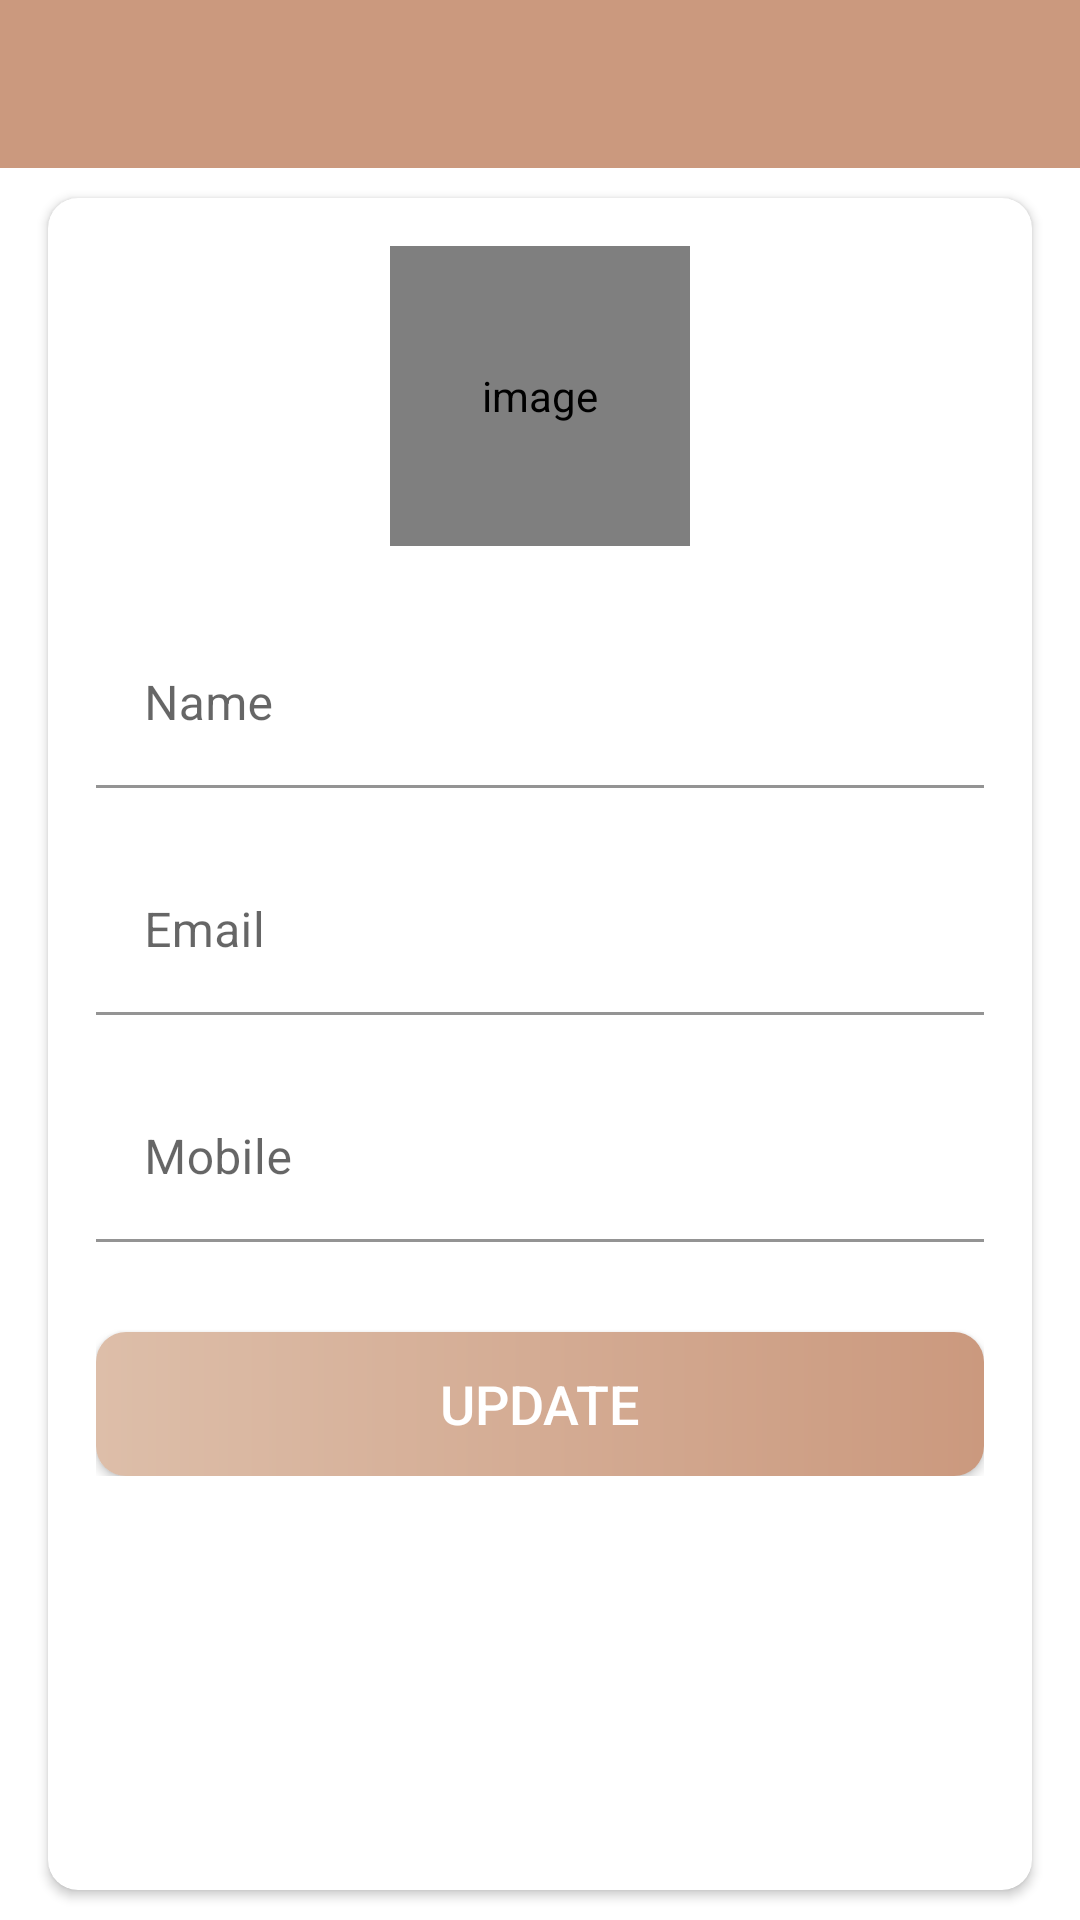

Reconstruct the res/layout file that produces this screen, plus the resources it refers to.
<!-- AndroidManifest.xml: application theme Theme.ToDoIt -->
<!-- res/layout/activity_my_profile.xml -->
<?xml version="1.0" encoding="utf-8"?>
<LinearLayout xmlns:android="http://schemas.android.com/apk/res/android"
    xmlns:app="http://schemas.android.com/apk/res-auto"
    xmlns:tools="http://schemas.android.com/tools"
    android:layout_width="match_parent"
    android:layout_height="match_parent"
    android:orientation="vertical"
    tools:context=".activities.MyProfileActivity">

    <com.google.android.material.appbar.AppBarLayout
        android:layout_width="match_parent"
        android:layout_height="wrap_content"
        android:theme="@style/AppBaseTheme.AppBarOverlay">

        <androidx.appcompat.widget.Toolbar
            android:id="@+id/toolbar_my_profile_activity"
            android:layout_width="match_parent"
            android:layout_height="?attr/actionBarSize"
            android:background="@color/dark_pink"
            app:popupTheme="@style/AppBaseTheme.PopupOverlay" />
    </com.google.android.material.appbar.AppBarLayout>

    
    <LinearLayout
        android:layout_width="match_parent"
        android:layout_height="match_parent"
        android:background="@drawable/ic_background">

        <androidx.cardview.widget.CardView
            android:layout_width="match_parent"
            android:layout_height="match_parent"
            android:layout_marginStart="@dimen/my_profile_screen_content_marginStartEnd"
            android:layout_marginTop="@dimen/my_profile_screen_content_marginTopBottom"
            android:layout_marginEnd="@dimen/my_profile_screen_content_marginStartEnd"
            android:layout_marginBottom="@dimen/my_profile_screen_content_marginTopBottom"
            android:elevation="@dimen/card_view_elevation"
            app:cardCornerRadius="@dimen/card_view_corner_radius">

            <LinearLayout
                android:layout_width="match_parent"
                android:layout_height="wrap_content"
                android:gravity="center_horizontal"
                android:orientation="vertical"
                android:padding="@dimen/my_profile_screen_content_padding">

                <de.hdodenhof.circleimageview.CircleImageView
                    android:id="@+id/iv_profile_user_image"
                    android:layout_width="@dimen/my_profile_user_image_size"
                    android:layout_height="@dimen/my_profile_user_image_size"
                    android:contentDescription="@string/image_contentDescription"
                    android:src="@drawable/ic_user_place_holder" />

                <com.google.android.material.textfield.TextInputLayout
                    android:layout_width="match_parent"
                    android:layout_height="wrap_content"
                    android:layout_marginTop="@dimen/my_profile_name_til_marginTop">

                    <androidx.appcompat.widget.AppCompatEditText
                        android:id="@+id/et_profile_name"
                        android:layout_width="match_parent"
                        android:layout_height="wrap_content"
                        android:hint="@string/name"
                        android:inputType="textCapWords"
                        android:background="@color/white"
                        android:textSize="@dimen/et_text_size" />

                </com.google.android.material.textfield.TextInputLayout>

                <com.google.android.material.textfield.TextInputLayout
                    android:layout_width="match_parent"
                    android:layout_height="wrap_content"
                    android:layout_marginTop="@dimen/my_profile_et_email_marginTop">

                    <androidx.appcompat.widget.AppCompatEditText
                        android:id="@+id/et_profile_email"
                        android:layout_width="match_parent"
                        android:layout_height="wrap_content"
                        android:focusable="false"
                        android:background="@color/white"
                        android:focusableInTouchMode="false"
                        android:hint="@string/email"
                        android:inputType="textEmailAddress"
                        android:textSize="@dimen/et_text_size" />

                </com.google.android.material.textfield.TextInputLayout>

                <com.google.android.material.textfield.TextInputLayout
                    android:layout_width="match_parent"
                    android:layout_height="wrap_content"
                    android:layout_marginTop="@dimen/my_profile_et_mobile_marginTop">

                    <androidx.appcompat.widget.AppCompatEditText
                        android:id="@+id/et_profile_mobile"
                        android:layout_width="match_parent"
                        android:background="@color/white"
                        android:layout_height="wrap_content"
                        android:hint="@string/mobile"
                        android:inputType="phone"
                        android:textSize="@dimen/et_text_size" />

                </com.google.android.material.textfield.TextInputLayout>

                <androidx.appcompat.widget.AppCompatButton
                    android:id="@+id/btn_update"
                    android:layout_width="match_parent"
                    android:layout_height="wrap_content"
                    android:layout_gravity="center"
                    android:layout_marginTop="@dimen/my_profile_btn_update_marginTop"
                    android:background="@drawable/shape_button_rounded"
                    android:foreground="?attr/selectableItemBackground"
                    android:gravity="center"
                    android:paddingTop="@dimen/btn_paddingTopBottom"
                    android:paddingBottom="@dimen/btn_paddingTopBottom"
                    android:text="@string/update"
                    android:textColor="@color/white"
                    android:textSize="@dimen/btn_text_size" />
            </LinearLayout>
        </androidx.cardview.widget.CardView>
    </LinearLayout>
</LinearLayout>
<!-- resources referenced by this layout -->
<resources>
  <color name="dark_pink">#cb997e</color>
  <color name="white">#FFFFFFFF</color>
  <dimen name="btn_paddingTopBottom">8dp</dimen>
  <dimen name="btn_text_size">18sp</dimen>
  <dimen name="card_view_corner_radius">10dp</dimen>
  <dimen name="card_view_elevation">10dp</dimen>
  <dimen name="et_text_size">16sp</dimen>
  <dimen name="my_profile_btn_update_marginTop">30dp</dimen>
  <dimen name="my_profile_et_email_marginTop">20dp</dimen>
  <dimen name="my_profile_et_mobile_marginTop">20dp</dimen>
  <dimen name="my_profile_name_til_marginTop">25dp</dimen>
  <dimen name="my_profile_screen_content_marginStartEnd">16dp</dimen>
  <dimen name="my_profile_screen_content_marginTopBottom">10dp</dimen>
  <dimen name="my_profile_screen_content_padding">16dp</dimen>
  <dimen name="my_profile_user_image_size">100dp</dimen>
  <!-- drawable shape_button_rounded (drawable) -->
  <?xml version="1.0" encoding="utf-8"?>
  <shape xmlns:android="http://schemas.android.com/apk/res/android"
      android:shape="rectangle">
      <gradient
          android:angle="360"
          android:endColor="@color/dark_pink"
          android:startColor="@color/light_pink"
          android:type="linear"
          >
      </gradient>
  
      <corners android:radius="10dp"/>
  
  </shape>
  <string name="email">Email</string>
  <string name="image_contentDescription">image</string>
  <string name="mobile">Mobile</string>
  <string name="name">Name</string>
  <string name="update">UPDATE</string>
  <style name="AppBaseTheme.AppBarOverlay" parent="ThemeOverlay.AppCompat.Dark.ActionBar">
      </style>
  <style name="AppBaseTheme.PopupOverlay" parent="ThemeOverlay.AppCompat.Light">
      </style>
  <style name="Theme.ToDoIt" parent="Theme.MaterialComponents.Light.NoActionBar">
          <item name="colorPrimary">@color/light_pink</item>
          <item name="colorPrimaryVariant">@color/dark_pink</item>
          <item name="colorOnPrimary">@color/black</item>
          
          <item name="colorSecondary">@color/dark_grey</item>
          <item name="colorSecondaryVariant">@color/light_grey</item>
          <item name="colorOnSecondary">@color/black</item>
          
          <item name="android:statusBarColor" tools:targetApi="l">?attr/colorPrimaryVariant</item>
          
      </style>
  <color name="light_pink">#ddbea9</color>
  <color name="black">#FF000000</color>
  <color name="dark_grey">#6b705c</color>
  <color name="light_grey">#b7b7a4</color>
</resources>
